2-way image classification set "dataset_SQUARED" from GitHub (AlexeyFalseKRSK/Seeding); label vocabulary: bad, good.

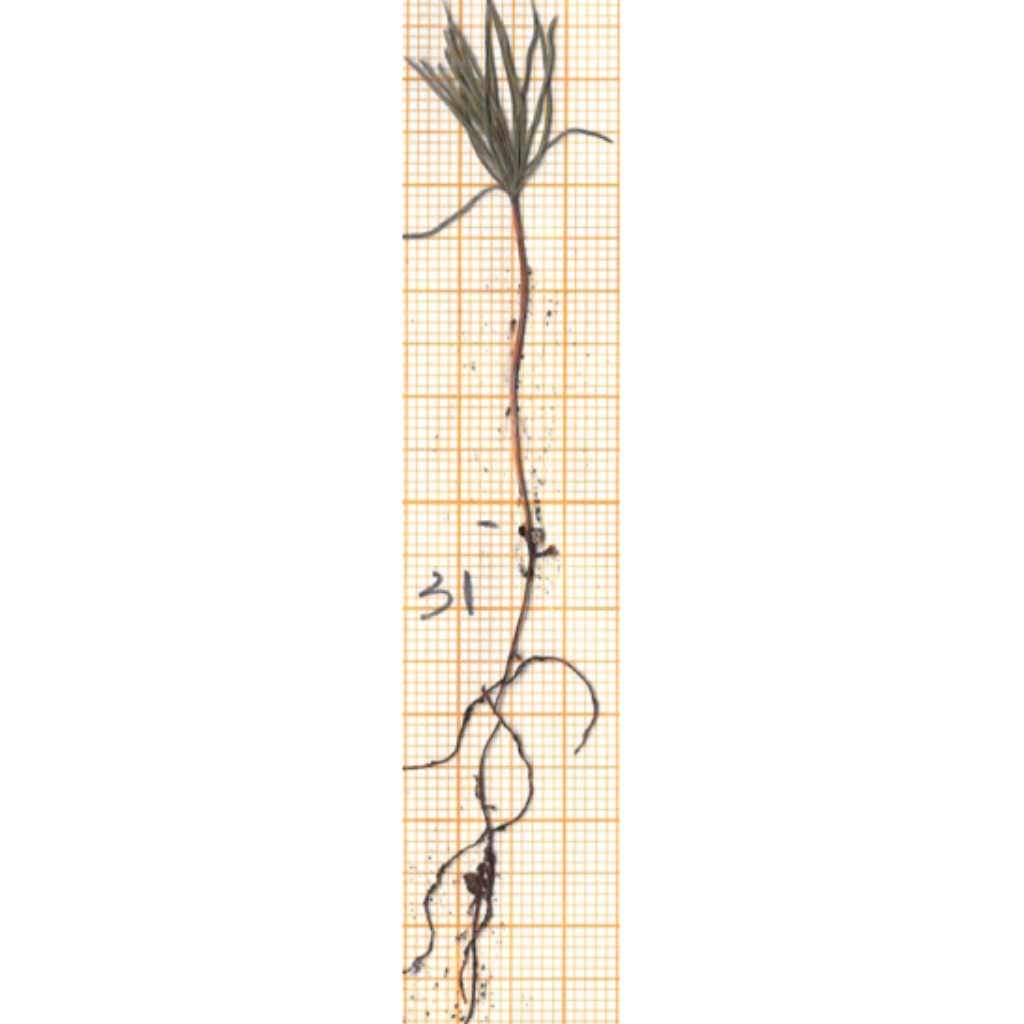
Label: good

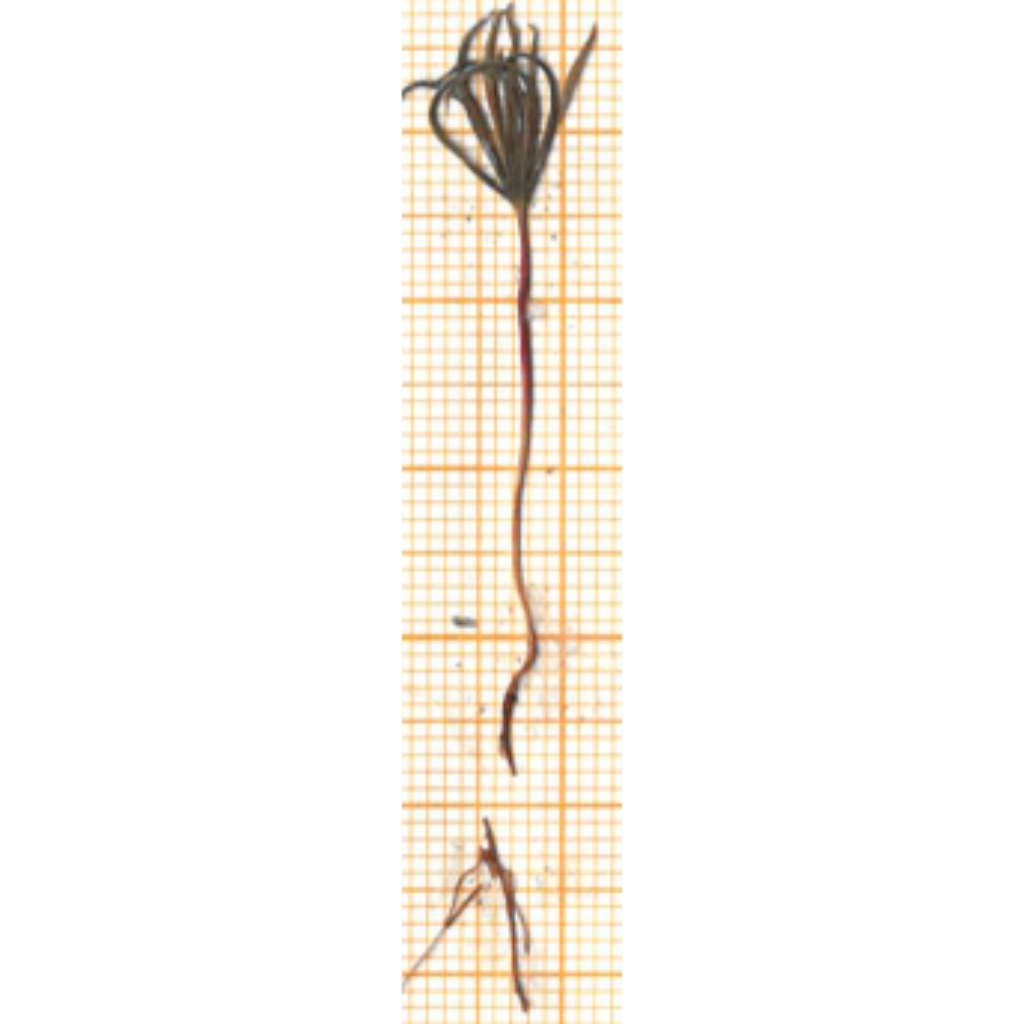
Label: bad

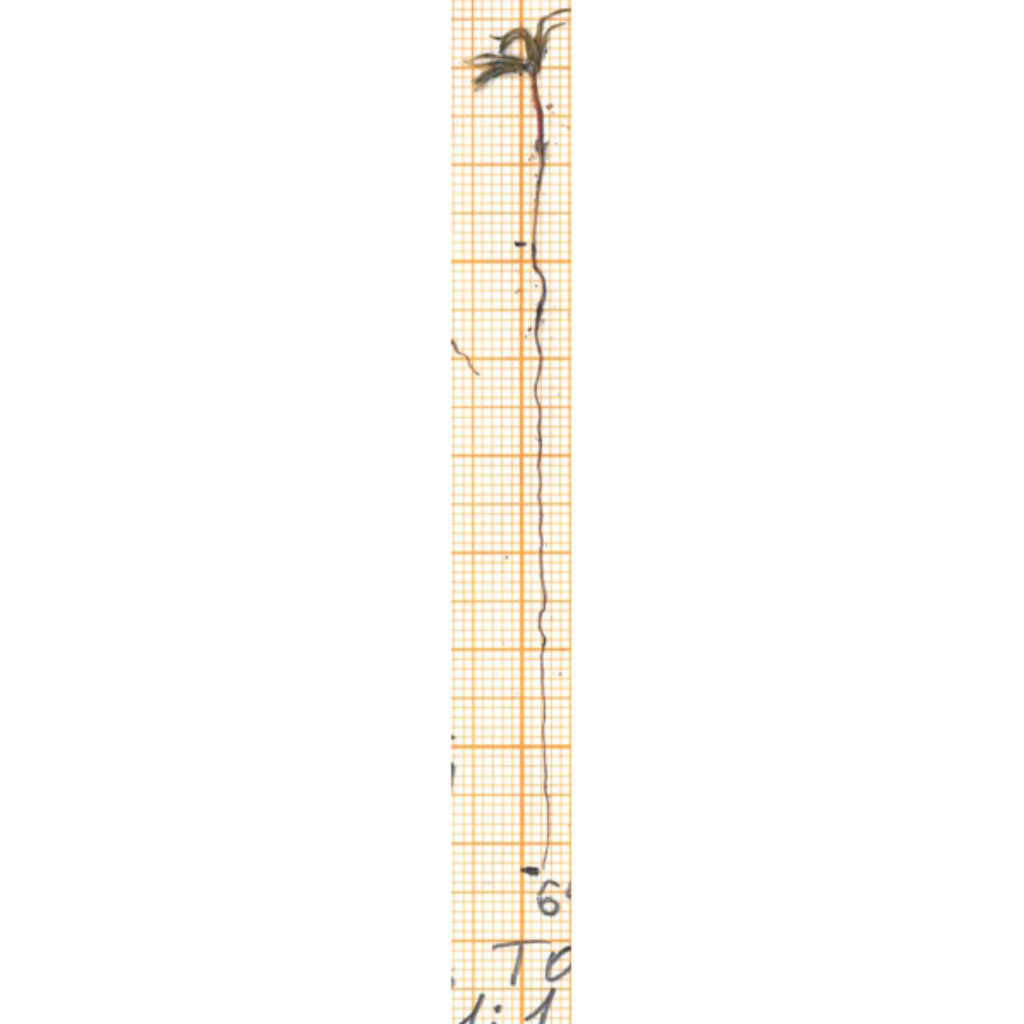
Label: good

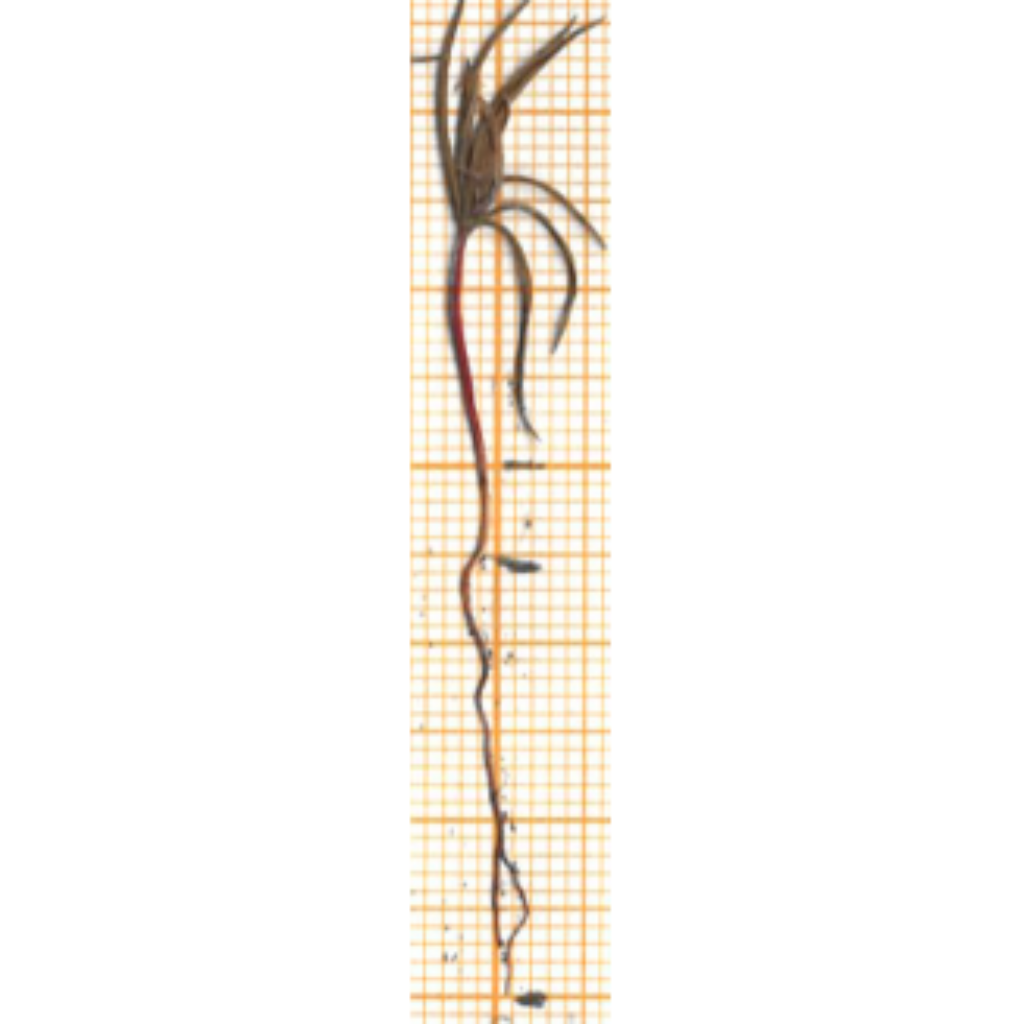
Label: bad

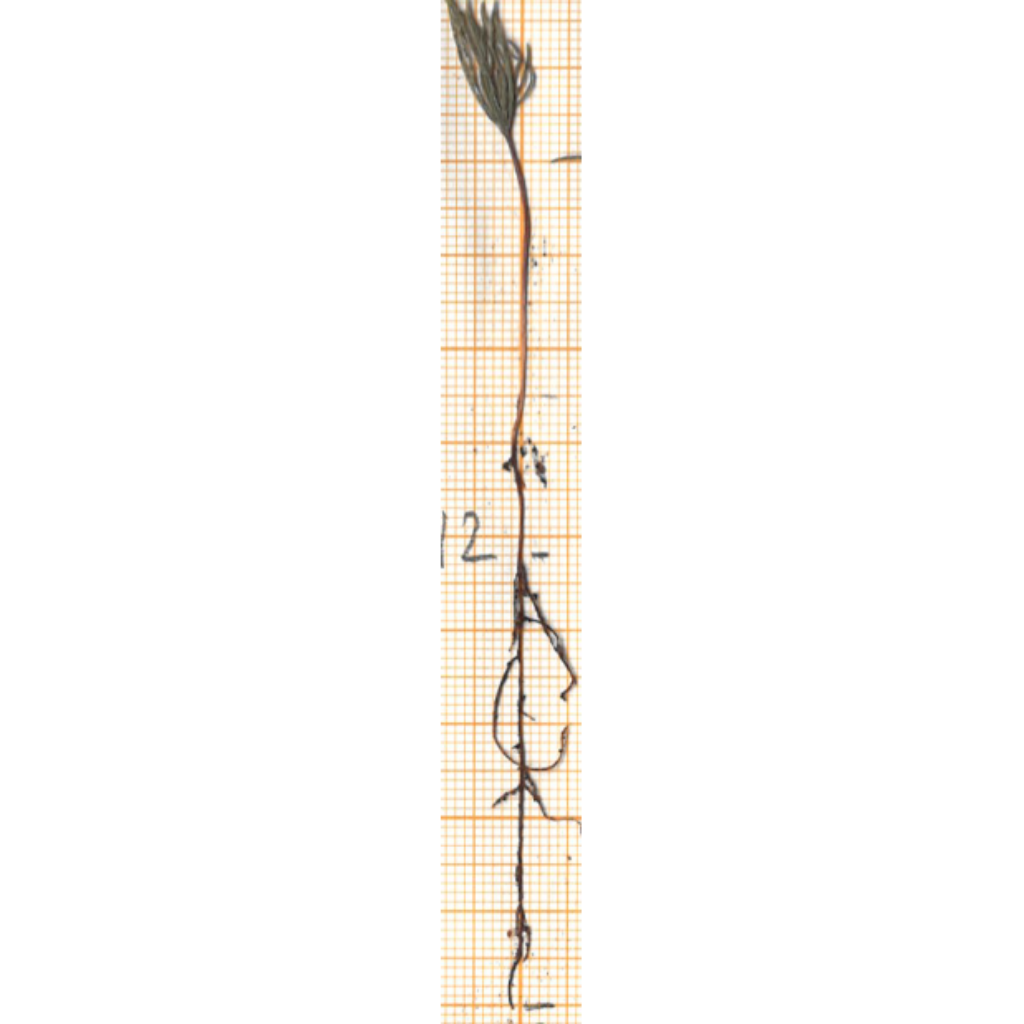
Label: good

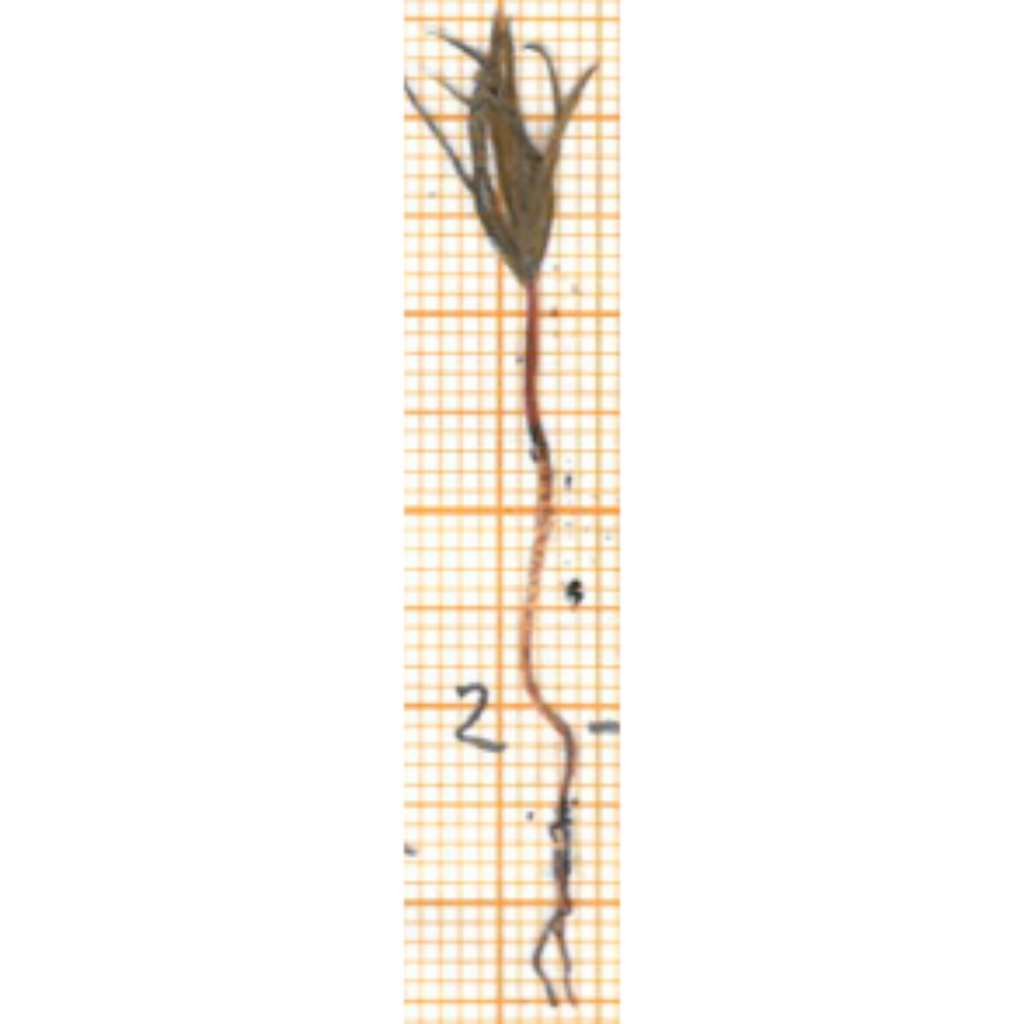
Label: bad
